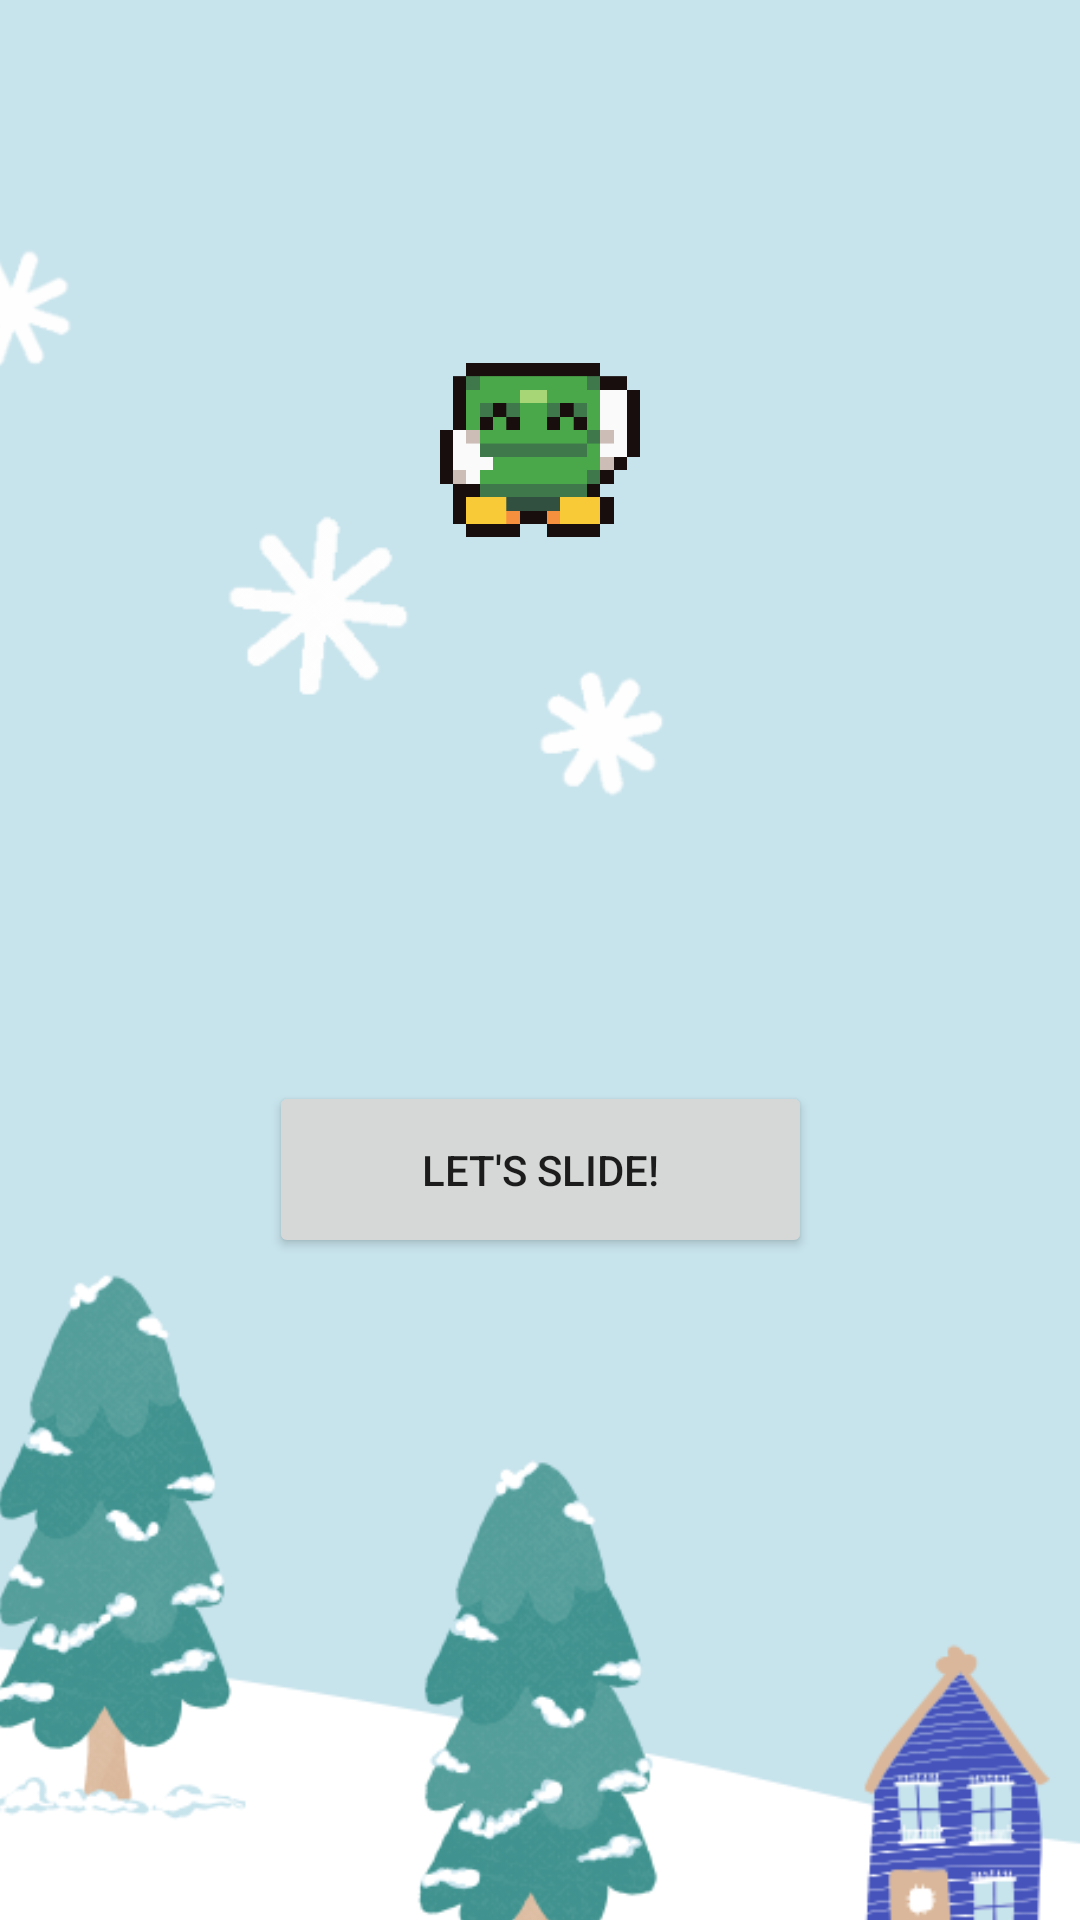

Reconstruct the res/layout file that produces this screen, plus the resources it refers to.
<!-- AndroidManifest.xml: application theme Theme.JustSlidin -->
<!-- res/layout/activity_start_screen.xml -->
<?xml version="1.0" encoding="utf-8"?>
<androidx.constraintlayout.widget.ConstraintLayout
    xmlns:android="http://schemas.android.com/apk/res/android"
    xmlns:app="http://schemas.android.com/apk/res-auto"
    xmlns:tools="http://schemas.android.com/tools"
    android:id="@+id/StartScreen"
    android:layout_width="match_parent"
    android:layout_height="match_parent"
    tools:context=".MainMenu">

    <ImageView
        android:id="@+id/mainMenuBackground"
        android:layout_width="484dp"
        android:layout_height="813dp"
        app:layout_constraintBottom_toBottomOf="parent"
        app:layout_constraintEnd_toEndOf="parent"
        app:layout_constraintStart_toStartOf="parent"
        app:layout_constraintTop_toTopOf="parent"
        app:srcCompat="@drawable/main_menu_background" />

    <ImageView
        android:id="@+id/imageView"
        android:layout_width="102dp"
        android:layout_height="58dp"
        app:layout_constraintBottom_toBottomOf="parent"
        app:layout_constraintEnd_toEndOf="parent"
        app:layout_constraintHorizontal_bias="0.5"
        app:layout_constraintStart_toStartOf="parent"
        app:layout_constraintTop_toTopOf="parent"
        app:layout_constraintVertical_bias="0.208"
        app:srcCompat="@mipmap/player_coin"
        tools:ignore="ContentDescription" />

    <TextView
        android:id="@+id/result_text"
        android:layout_width="317dp"
        android:layout_height="51dp"
        android:fontFamily="casual"
        android:textAlignment="center"
        android:textColor="#000000"
        android:textSize="36sp"
        android:textStyle="bold"
        app:layout_constraintBottom_toBottomOf="parent"
        app:layout_constraintEnd_toEndOf="parent"
        app:layout_constraintHorizontal_bias="0.5"
        app:layout_constraintStart_toStartOf="parent"
        app:layout_constraintTop_toTopOf="parent"
        app:layout_constraintVertical_bias="0.117"
        tools:text="@string/app_name" />

    <Button
        android:id="@+id/letsSlideButton"
        android:layout_width="181dp"
        android:layout_height="59dp"
        android:text="@string/startScreenButton"
        app:layout_constraintBottom_toBottomOf="parent"
        app:layout_constraintEnd_toEndOf="parent"
        app:layout_constraintHorizontal_bias="0.5"
        app:layout_constraintStart_toStartOf="parent"
        app:layout_constraintTop_toTopOf="parent"
        app:layout_constraintVertical_bias="0.62" />

</androidx.constraintlayout.widget.ConstraintLayout>
<!-- resources referenced by this layout -->
<resources>
  <!-- drawable main_menu_background: png bitmap (drawable, 103954 bytes) -->
  <!-- mipmap player_coin: png bitmap (mipmap-hdpi, 19932 bytes) -->
  <string name="app_name">Just Slidin</string>
  <string name="startScreenButton">Let\'s Slide!</string>
  <style name="Theme.JustSlidin" parent="Theme.MaterialComponents.DayNight.DarkActionBar">
          
          <item name="colorPrimary">@color/purple_500</item>
          <item name="colorPrimaryVariant">@color/purple_700</item>
          <item name="colorOnPrimary">@color/white</item>
          
          <item name="colorSecondary">@color/teal_200</item>
          <item name="colorSecondaryVariant">@color/teal_700</item>
          <item name="colorOnSecondary">@color/black</item>
          
          <item name="android:statusBarColor" tools:targetApi="l">?attr/colorPrimaryVariant</item>
          
      </style>
  <!-- not gathered from this repository: default colours our renderer supplied (Android Studio template values) -->
  <color name="purple_500">#FF6200EE</color>
  <color name="purple_700">#FF3700B3</color>
  <color name="teal_200">#FF03DAC5</color>
  <color name="teal_700">#FF018786</color>
  <color name="black">#FF000000</color>
  <color name="white">#FFFFFFFF</color>
</resources>
